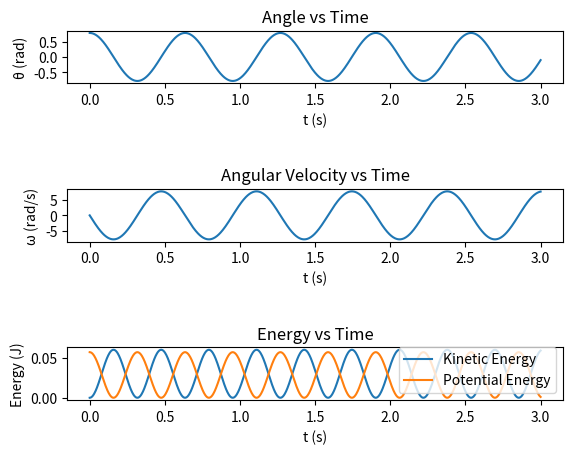

Write the Python code that produced this figure.
# Define parameters (maximum time, gravitational acceleration, mass of balls, length of string) 
# Calculate variables (write functions for angle, angular velocity, and kinetic and potential energy) 
# Create plots (angle vs time, energy vs time, angular velocity vs time)
# I plan to refine the three graphs by adding more marks on each axis to make it more accurate. I will also get rid of the extra space between the beginning of the graph to the first mark and from the last mark to the end of the graph. If needed, I will also change the color of the lines on the graph.

import numpy as np
import matplotlib.pyplot as plt


# Define parameters
maximum_time = 3  # Maximum time for simulation (s)
gravitational_acceleration = 9.81  # m/s^2
ball_mass = 0.2  # kg
string_length = 0.1  # m


# Function to calculate the angle of the pendulum at time t
def calculate_angle(t):
  angular_frequency = np.sqrt(gravitational_acceleration / string_length)
  angle = (np.pi / 4) * np.cos(angular_frequency * t)
  return angle


# Function to calculate the angular velocity of the pendulum at time t
def calculate_angular_velocity(t):
  angular_frequency = np.sqrt(gravitational_acceleration / string_length)
  angular_velocity = (-np.pi / 4) * np.sin(angular_frequency * t) * angular_frequency
  return angular_velocity


# Function to calculate kinetic energy at time t
def calculate_kinetic_energy(t):
  angular_velocity = calculate_angular_velocity(t)
  kinetic_energy = 0.5 * ball_mass * (string_length ** 2) * (angular_velocity ** 2)
  return kinetic_energy


# Function to calculate potential energy at time t
def calculate_potential_energy(t):
  angle = calculate_angle(t)
  potential_energy = ball_mass * gravitational_acceleration * string_length * (1 - np.cos(angle))
  return potential_energy


# Create a time array
time = np.linspace(0, maximum_time, 1000)


# Create a matrix to store pendulum values (angle and angular velocity) over time
pendulum_values = np.zeros((len(time), 2))


# Calculate and store angle and angular velocity over time
for i, t in enumerate(time):
  # Calculate angle and angular velocity
  angular_frequency = np.sqrt(gravitational_acceleration / string_length)
  angle = (np.pi / 4) * np.cos(angular_frequency * t)
  angular_velocity = (-np.pi / 4) * np.sin(angular_frequency * t) * angular_frequency
  # Store angle and angular velocity in the matrix
  pendulum_values[i, 0] = angle
  pendulum_values[i, 1] = angular_velocity


# Extract angle and angular velocity from the matrix
angle_values = pendulum_values[:, 0]
angular_velocity_values = pendulum_values[:, 1]


# Calculate kinetic and potential energy over time
kinetic_energy_values = np.array([calculate_kinetic_energy(t) for t in time])
potential_energy_values = np.array([calculate_potential_energy(t) for t in time])


# Create plots
plt.figure()

# Plot of Angle vs Time
plt.subplot(3, 1, 1)
plt.plot(time, angle_values)
plt.title('Angle vs Time')
plt.xlabel('t (s)')
plt.ylabel('θ (rad)')

# Plot of Angular Velocity vs Time
plt.subplot(3, 1, 2)
plt.plot(time, angular_velocity_values)
plt.title('Angular Velocity vs Time')
plt.xlabel('t (s)')
plt.ylabel('ω (rad/s)')

# Plot of Kinetic and Potential Energy vs Time
plt.subplot(3, 1, 3)
plt.plot(time, kinetic_energy_values, label='Kinetic Energy')
plt.plot(time, potential_energy_values, label='Potential Energy')
plt.title('Energy vs Time')
plt.xlabel('t (s)')
plt.ylabel('Energy (J)')
plt.legend()

plt.subplots_adjust(hspace=2.0) 
plt.show()
